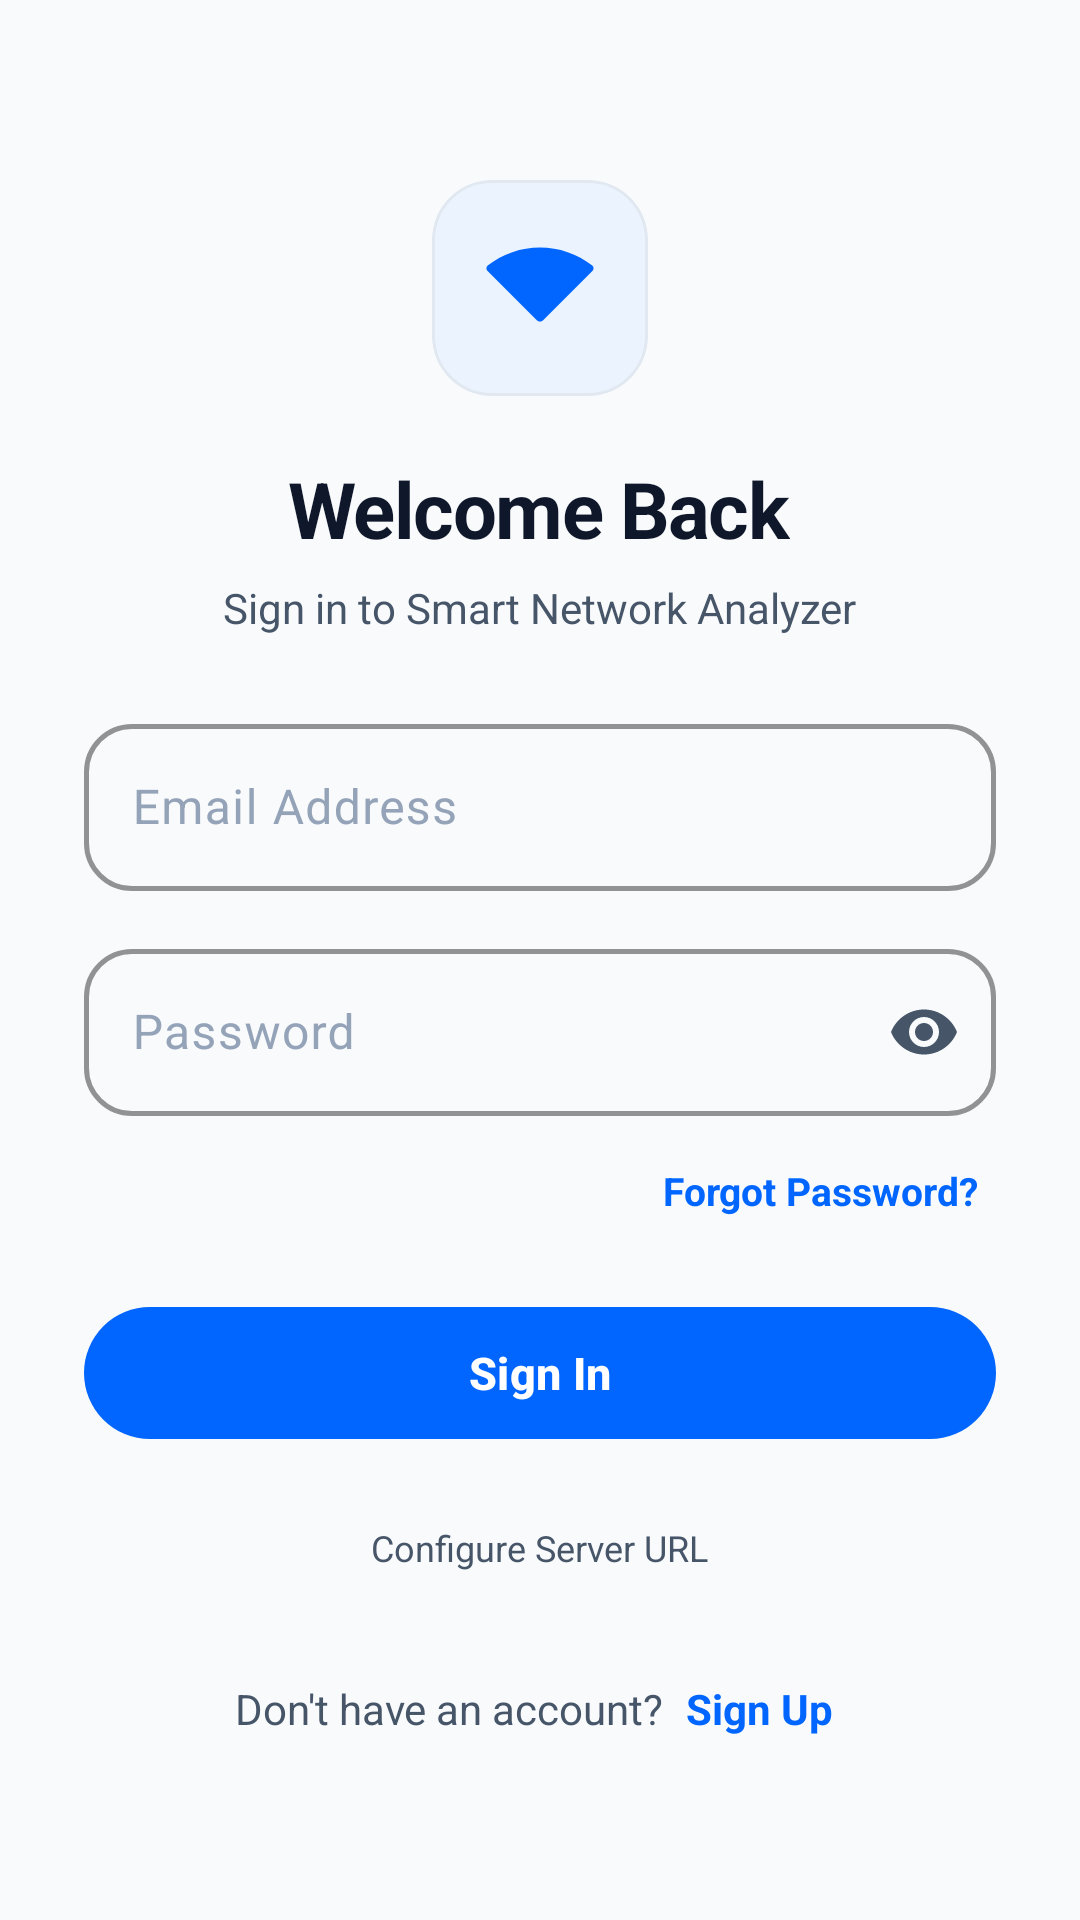

The Android layout XML behind this screen, and the referenced resources:
<!-- AndroidManifest.xml: application theme Theme.SmartNetworkAnalyzerFrontend -->
<!-- res/layout/fragment_login.xml -->
<?xml version="1.0" encoding="utf-8"?>
<ScrollView xmlns:android="http://schemas.android.com/apk/res/android"
    xmlns:app="http://schemas.android.com/apk/res-auto"
    android:layout_width="match_parent"
    android:layout_height="match_parent"
    android:background="@color/bg_canvas"
    android:fillViewport="true">

    <LinearLayout
        android:layout_width="match_parent"
        android:layout_height="wrap_content"
        android:gravity="center_horizontal"
        android:orientation="vertical"
        android:padding="28dp">

        <com.google.android.material.card.MaterialCardView
            android:layout_width="72dp"
            android:layout_height="72dp"
            android:layout_marginTop="32dp"
            app:cardBackgroundColor="@color/primary_container"
            app:cardCornerRadius="20dp"
            app:cardElevation="0dp"
            app:strokeColor="@color/card_stroke"
            app:strokeWidth="1dp">

            <ImageView
                android:layout_width="36dp"
                android:layout_height="36dp"
                android:layout_gravity="center"
                android:contentDescription="@string/app_name"
                android:src="@drawable/ic_wifi"
                app:tint="@color/primary" />
        </com.google.android.material.card.MaterialCardView>

        <TextView
            android:layout_width="wrap_content"
            android:layout_height="wrap_content"
            android:layout_marginTop="20dp"
            android:letterSpacing="-0.02"
            android:text="Welcome Back"
            android:textColor="@color/text_primary"
            android:textSize="26sp"
            android:textStyle="bold" />

        <TextView
            android:layout_width="wrap_content"
            android:layout_height="wrap_content"
            android:layout_marginTop="6dp"
            android:text="Sign in to Smart Network Analyzer"
            android:textColor="@color/text_secondary"
            android:textSize="14sp" />

        
        <com.google.android.material.card.MaterialCardView
            android:id="@+id/card_error"
            android:layout_width="match_parent"
            android:layout_height="wrap_content"
            android:layout_marginTop="16dp"
            android:visibility="gone"
            app:cardBackgroundColor="@color/status_bg_red"
            app:cardCornerRadius="16dp"
            app:strokeColor="@color/status_weak"
            app:strokeWidth="1dp">

            <TextView
                android:id="@+id/tv_error_message"
                android:layout_width="match_parent"
                android:layout_height="wrap_content"
                android:padding="14dp"
                android:textColor="@color/status_weak"
                android:textSize="13sp" />
        </com.google.android.material.card.MaterialCardView>

        
        <com.google.android.material.textfield.TextInputLayout
            android:id="@+id/til_email"
            style="@style/Widget.SmartNetwork.TextInputLayout"
            android:layout_width="match_parent"
            android:layout_height="wrap_content"
            android:layout_marginTop="24dp"
            android:hint="Email Address">

            <com.google.android.material.textfield.TextInputEditText
                android:id="@+id/et_email"
                android:layout_width="match_parent"
                android:layout_height="wrap_content"
                android:inputType="textEmailAddress"
                android:maxLines="1"
                android:textColor="@color/text_primary" />
        </com.google.android.material.textfield.TextInputLayout>

        
        <com.google.android.material.textfield.TextInputLayout
            android:id="@+id/til_password"
            style="@style/Widget.SmartNetwork.TextInputLayout"
            android:layout_width="match_parent"
            android:layout_height="wrap_content"
            android:layout_marginTop="14dp"
            android:hint="Password"
            app:passwordToggleEnabled="true"
            app:passwordToggleTint="@color/text_secondary">

            <com.google.android.material.textfield.TextInputEditText
                android:id="@+id/et_password"
                android:layout_width="match_parent"
                android:layout_height="wrap_content"
                android:inputType="textPassword"
                android:maxLines="1"
                android:textColor="@color/text_primary" />
        </com.google.android.material.textfield.TextInputLayout>

        
        <TextView
            android:id="@+id/btn_forgot_password"
            android:layout_width="wrap_content"
            android:layout_height="wrap_content"
            android:layout_gravity="end"
            android:layout_marginTop="10dp"
            android:padding="6dp"
            android:text="Forgot Password?"
            android:textColor="@color/primary"
            android:textSize="13sp"
            android:textStyle="bold" />

        
        <com.google.android.material.button.MaterialButton
            android:id="@+id/btn_login"
            style="@style/Widget.SmartNetwork.Button.Primary"
            android:layout_width="match_parent"
            android:layout_height="52dp"
            android:layout_marginTop="20dp"
            android:text="Sign In" />

        
        <ProgressBar
            android:id="@+id/progress_bar"
            android:layout_width="wrap_content"
            android:layout_height="wrap_content"
            android:layout_marginTop="16dp"
            android:indeterminateTint="@color/primary"
            android:visibility="gone" />

        
        <TextView
            android:id="@+id/btn_server_config"
            android:layout_width="wrap_content"
            android:layout_height="wrap_content"
            android:layout_marginTop="16dp"
            android:padding="8dp"
            android:text="Configure Server URL"
            android:textColor="@color/text_secondary"
            android:textSize="12sp" />

        
        <LinearLayout
            android:layout_width="wrap_content"
            android:layout_height="wrap_content"
            android:layout_marginTop="24dp"
            android:layout_marginBottom="24dp"
            android:gravity="center"
            android:orientation="horizontal">

            <TextView
                android:layout_width="wrap_content"
                android:layout_height="wrap_content"
                android:text="Don't have an account? "
                android:textColor="@color/text_secondary"
                android:textSize="14sp" />

            <TextView
                android:id="@+id/btn_go_to_signup"
                android:layout_width="wrap_content"
                android:layout_height="wrap_content"
                android:padding="4dp"
                android:text="Sign Up"
                android:textColor="@color/primary"
                android:textSize="14sp"
                android:textStyle="bold" />
        </LinearLayout>

    </LinearLayout>
</ScrollView>
<!-- resources referenced by this layout -->
<resources>
  <color name="bg_canvas">#F8FAFC</color>
  <color name="card_stroke">#E2E8F0</color>
  <color name="primary">#0066FF</color>
  <color name="primary_container">#EBF3FF</color>
  <color name="status_bg_red">#FEE2E2</color>
  <color name="status_weak">#EF4444</color>
  <color name="text_primary">#0F172A</color>
  <color name="text_secondary">#475569</color>
  <!-- drawable ic_wifi (drawable) -->
  <vector xmlns:android="http://schemas.android.com/apk/res/android"
      android:width="24dp"
      android:height="24dp"
      android:viewportWidth="24"
      android:viewportHeight="24">
      <path
          android:fillColor="#FF000000"
          android:pathData="M12,3C7.79,3 3.7,4.41 0.38,7C0,7.3 0,7.87 0.35,8.22L11.29,19.16C11.68,19.55 12.31,19.55 12.7,19.16L23.64,8.22C24,7.87 24,7.3 23.62,7C20.3,4.41 16.21,3 12,3Z"/>
  </vector>
  <string name="app_name">Smart Network Analyzer</string>
  <style name="Widget.SmartNetwork.Button.Primary" parent="Widget.Material3.Button">
          <item name="cornerRadius">26dp</item>
          <item name="backgroundTint">@color/primary</item>
          <item name="android:textColor">@color/white</item>
          <item name="android:minHeight">52dp</item>
          <item name="android:textAllCaps">false</item>
          <item name="android:textStyle">bold</item>
          <item name="android:textSize">15sp</item>
          <item name="elevation">0dp</item>
      </style>
  <style name="Theme.SmartNetworkAnalyzerFrontend" parent="Base.Theme.SmartNetworkAnalyzerFrontend" />
  <color name="white">#FFFFFFFF</color>
  <color name="text_muted">#94A3B8</color>
  <color name="on_primary_container">#0047AB</color>
  <color name="secondary">#0EA5E9</color>
  <color name="card_surface">#FFFFFF</color>
  <color name="surface_variant">#F1F5F9</color>
  <color name="nav_bg">#F8FAFC</color>
  <style name="Widget.SmartNetwork.Card" parent="Widget.Material3.CardView.Filled">
          <item name="cardCornerRadius">20dp</item>
          <item name="strokeWidth">1dp</item>
          <item name="strokeColor">@color/card_stroke</item>
          <item name="cardBackgroundColor">@color/card_surface</item>
          <item name="cardElevation">0dp</item>
      </style>
  <style name="Widget.SmartNetwork.BottomNav" parent="Widget.Material3.BottomNavigationView">
          <item name="android:background">@color/nav_bg</item>
          <item name="itemIconTint">@color/nav_item_color</item>
          <item name="itemTextColor">@color/nav_item_color</item>
          <item name="itemActiveIndicatorStyle">@style/Widget.SmartNetwork.BottomNav.Indicator</item>
          <item name="elevation">8dp</item>
      </style>
  <style name="SmartNetwork.WindowAnimation" parent="@android:style/Animation.Activity">
          <item name="android:activityOpenEnterAnimation">@anim/slide_in_right</item>
          <item name="android:activityOpenExitAnimation">@anim/slide_out_left</item>
          <item name="android:activityCloseEnterAnimation">@anim/slide_in_left</item>
          <item name="android:activityCloseExitAnimation">@anim/slide_out_right</item>
      </style>
  <style name="Widget.SmartNetwork.BottomNav.Indicator" parent="Widget.Material3.BottomNavigationView.ActiveIndicator">
          <item name="android:color">@color/nav_indicator</item>
          <item name="android:width">48dp</item>
          <item name="android:height">32dp</item>
      </style>
  <color name="nav_indicator">#E0EDFF</color>
</resources>
